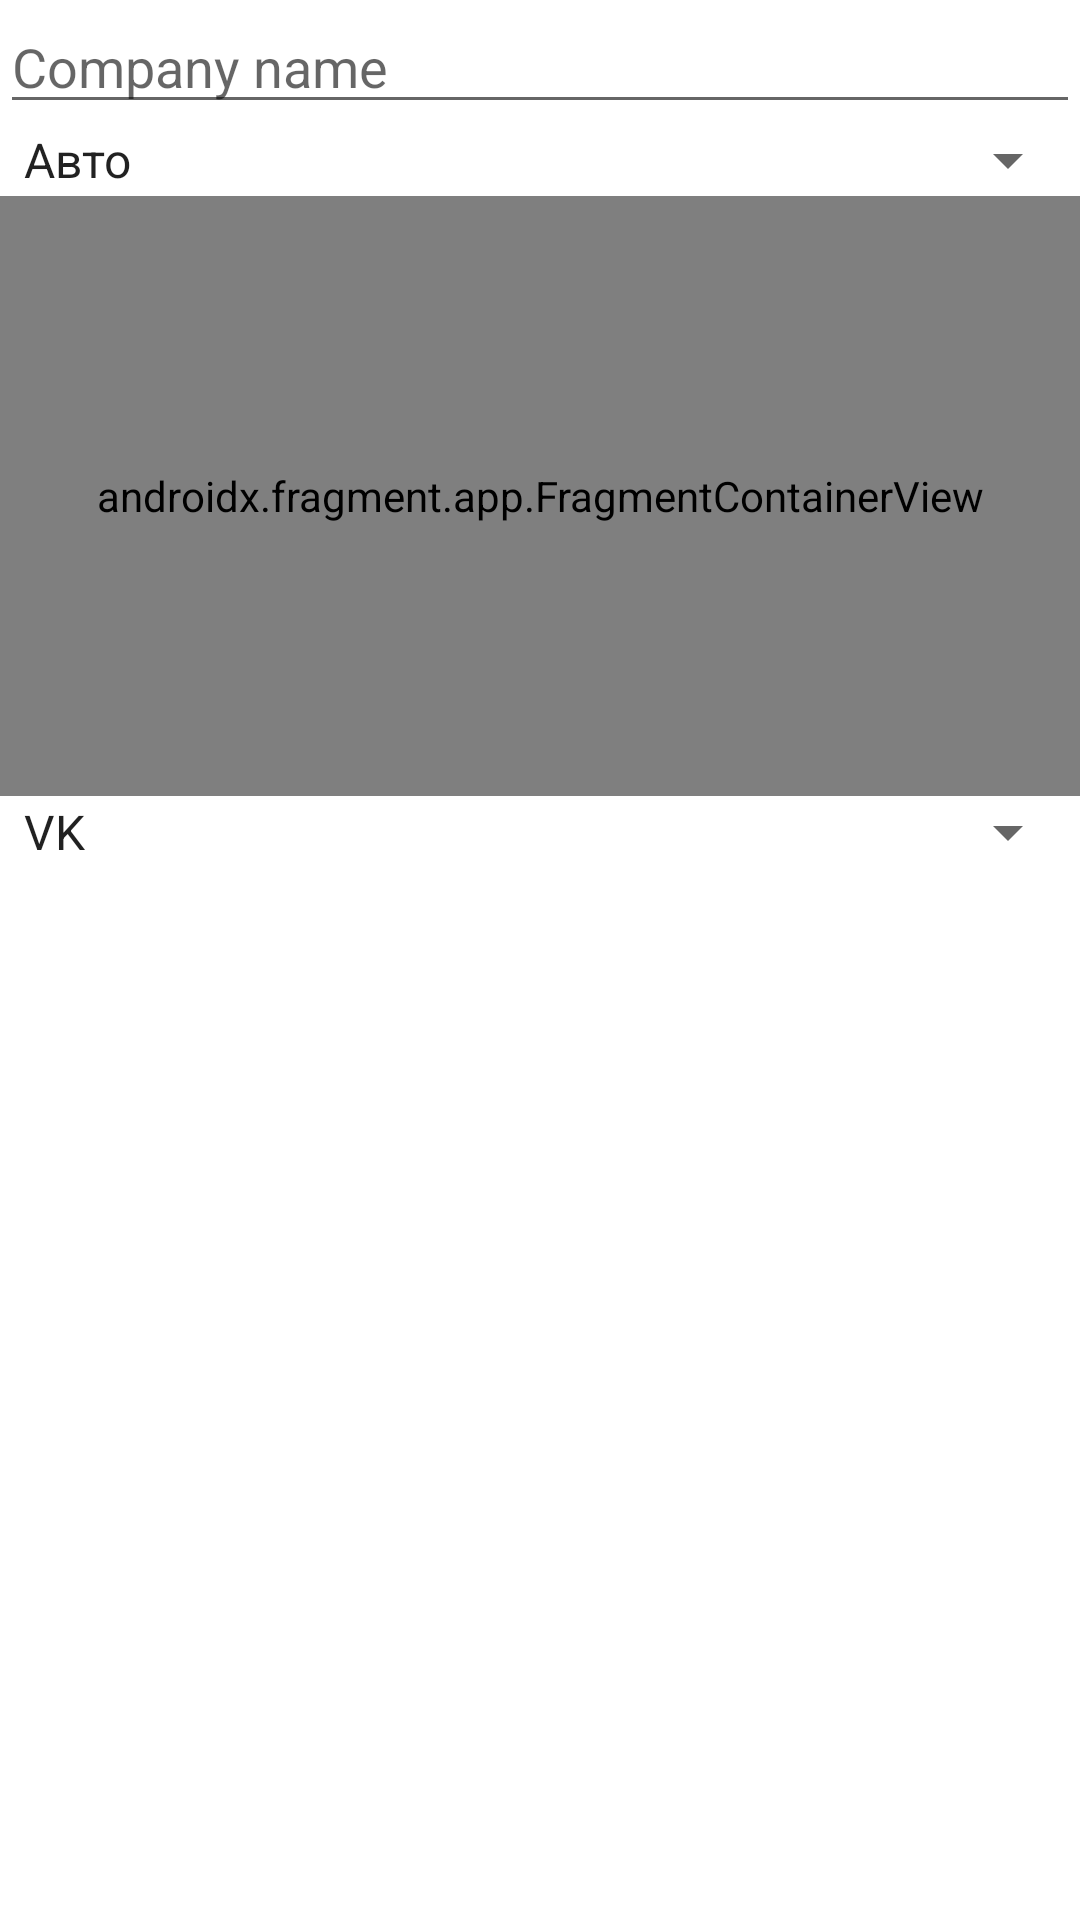

Reconstruct the res/layout file that produces this screen, plus the resources it refers to.
<!-- AndroidManifest.xml: application theme Theme.Main -->
<!-- res/layout/company_settings_fragment.xml -->
<?xml version="1.0" encoding="utf-8"?>
<ScrollView xmlns:android="http://schemas.android.com/apk/res/android"
    xmlns:app="http://schemas.android.com/apk/res-auto"
    xmlns:tools="http://schemas.android.com/tools"
    android:layout_width="match_parent"
    android:background="@color/white"
    android:layout_height="match_parent">

    <androidx.constraintlayout.widget.ConstraintLayout
        android:layout_width="match_parent"
        android:layout_height="match_parent"
        tools:ignore="ScrollViewSize">

        <EditText
            android:id="@+id/companyName"
            android:layout_width="match_parent"
            android:layout_height="wrap_content"
            android:hint="Company name"
            android:inputType="text"
            app:layout_constraintBottom_toTopOf="@id/listOfTypes"
            app:layout_constraintLeft_toLeftOf="parent"
            app:layout_constraintRight_toRightOf="parent"
            app:layout_constraintTop_toTopOf="parent" />

        <Spinner
            android:id="@+id/listOfTypes"
            android:layout_width="match_parent"
            android:layout_height="wrap_content"
            android:entries="@array/companyType"
            app:layout_constraintBottom_toTopOf="@id/loadImageButton"
            app:layout_constraintLeft_toLeftOf="parent"
            app:layout_constraintRight_toRightOf="parent"
            app:layout_constraintTop_toBottomOf="@id/companyName" />

        <androidx.fragment.app.FragmentContainerView
            android:tag="loadImage"
            android:name="com.example.panelcreama.buttons.ImageLoadButton"
            android:padding="5dp"
            android:id="@+id/loadImageButton"
            android:layout_width="match_parent"
            android:layout_height="200dp"
            android:text="Load image"
            app:layout_constraintBottom_toTopOf="@id/logo"
            app:layout_constraintLeft_toLeftOf="parent"
            app:layout_constraintRight_toRightOf="parent"
            app:layout_constraintTop_toBottomOf="@id/listOfTypes" />

        <ImageView
            android:id="@+id/logo"
            android:layout_width="match_parent"
            android:layout_height="wrap_content"
            app:layout_constraintBottom_toTopOf="@id/listOfCompanies"
            app:layout_constraintLeft_toLeftOf="parent"
            app:layout_constraintRight_toRightOf="parent"
            app:layout_constraintTop_toBottomOf="@id/loadImageButton" />

        <Spinner
            android:id="@+id/listOfCompanies"
            android:layout_width="match_parent"
            android:layout_height="wrap_content"
            android:entries="@array/socialType"
            app:layout_constraintLeft_toLeftOf="parent"
            app:layout_constraintRight_toRightOf="parent"
            app:layout_constraintTop_toBottomOf="@id/logo" />



    </androidx.constraintlayout.widget.ConstraintLayout>
</ScrollView>
<!-- resources referenced by this layout -->
<resources>
  <string-array name="companyType">
          <item>Авто</item>
          <item>Техника</item>
          <item>Одежда</item>
          <item>Еда</item>
      </string-array>
  <string-array name="socialType">
          <item>VK</item>
          <item>YouTube</item>
          <item>Instagram</item>
          <item>Facebook</item>
      </string-array>
  <color name="white">#FFFFFFFF</color>
  <style name="Theme.Main" parent="Theme.MaterialComponents.DayNight.NoActionBar">
          <item name="colorPrimary">@color/rose</item>
          <item name="colorPrimaryVariant">@color/rose</item>
          <item name="colorOnPrimary">@color/white</item>
          <item name="android:statusBarColor">@color/rose</item>
      </style>
  <color name="rose">#E4789B</color>
</resources>
